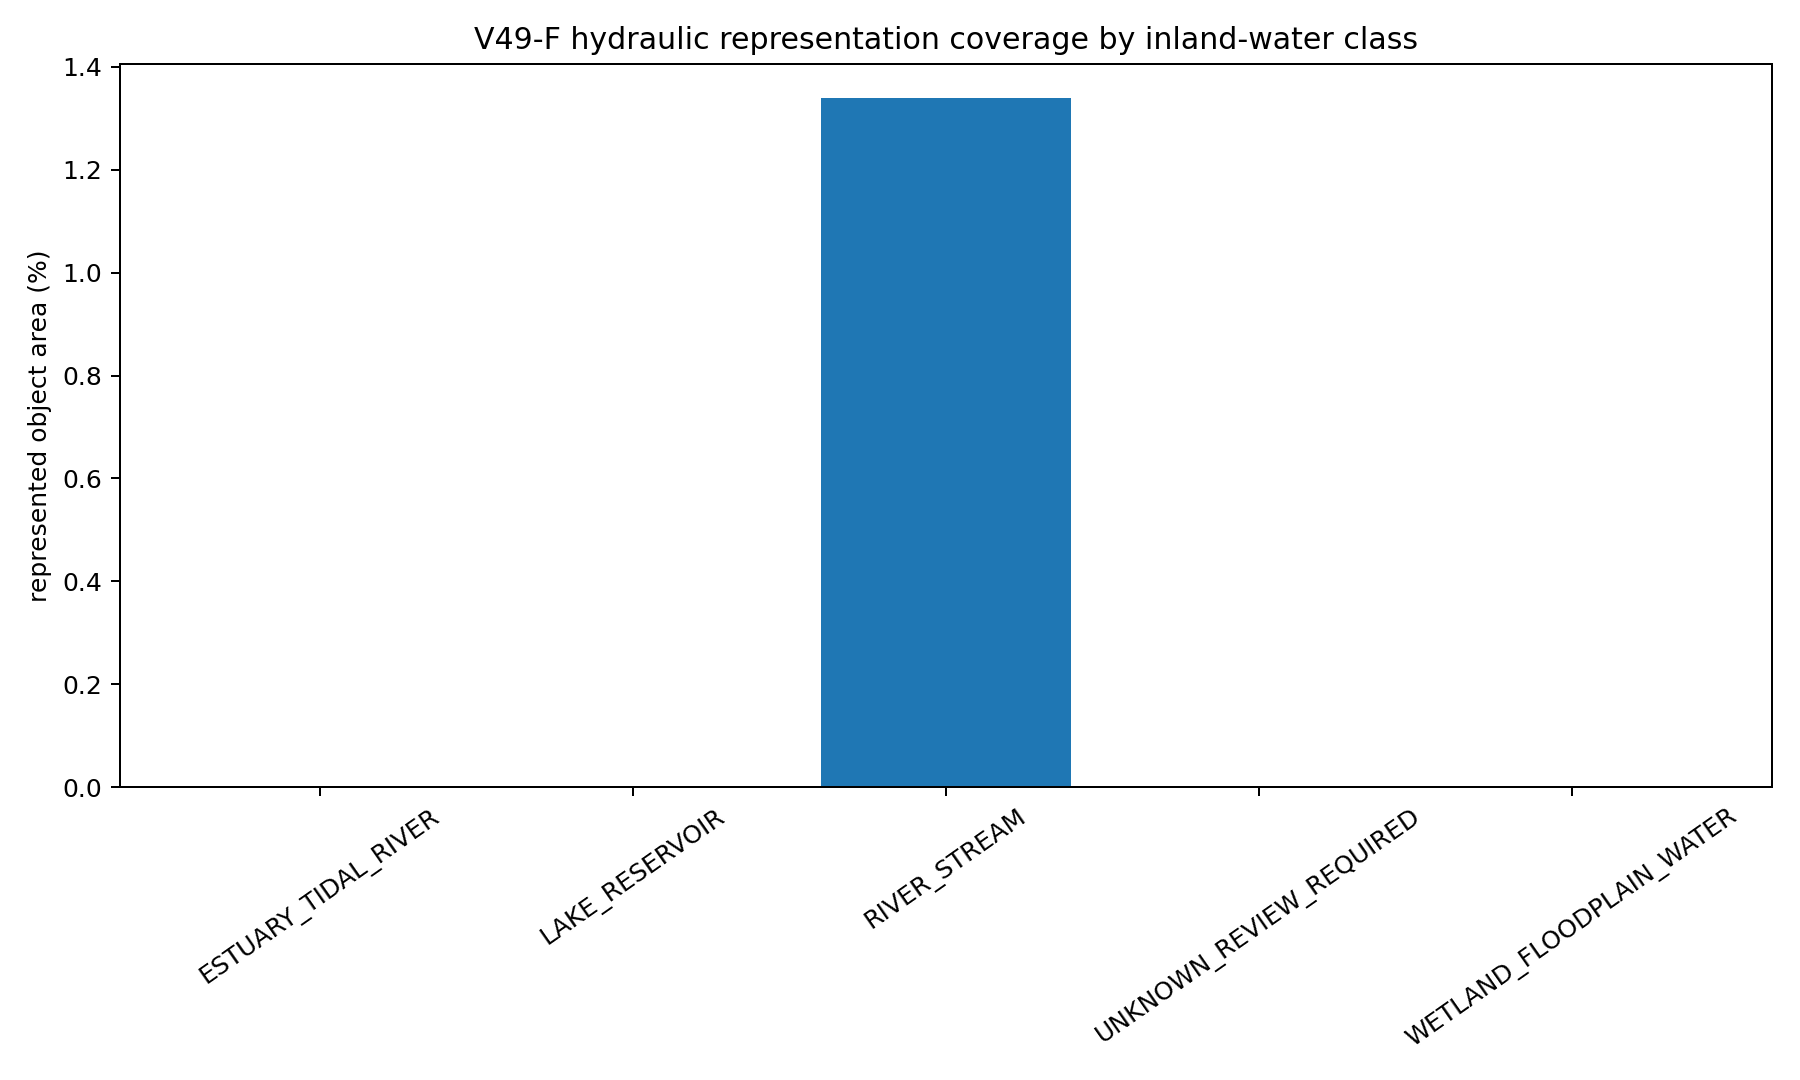

The data file committed next to this chart (first rows):
water_class, object_count, area_km2, c1_confirmed_persistent_object_count, c1_confirmed_persistent_area_km2, v49e_represented_object_count, v49e_represented_object_count_pct, v49e_represented_object_area_km2, v49e_represented_object_area_pct, v49e_actual_modified_area_km2, v49e_actual_modified_area_pct_of_class
ESTUARY_TIDAL_RIVER, 3, 49.56, 0, 0.0, 0, 0.0, 0.0, 0.0, 0.0, 0.0
LAKE_RESERVOIR, 1, 42.78, 1, 42.78, 0, 0.0, 0.0, 0.0, 0.0, 0.0
OCEAN, 1, 764.4, 1, 764.4, 0, 0.0, 0.0, 0.0, 0.0, 0.0
RIVER_STREAM, 33, 12.23, 15, 1.606, 3, 9.091, 0.1638, 1.339, 0.0648, 0.5298
UNKNOWN_REVIEW_REQUIRED, 42, 9.206, 0, 0.0, 0, 0.0, 0.0, 0.0, 0.0, 0.0
WETLAND_FLOODPLAIN_WATER, 1, 0.0837, 0, 0.0, 0, 0.0, 0.0, 0.0, 0.0, 0.0
